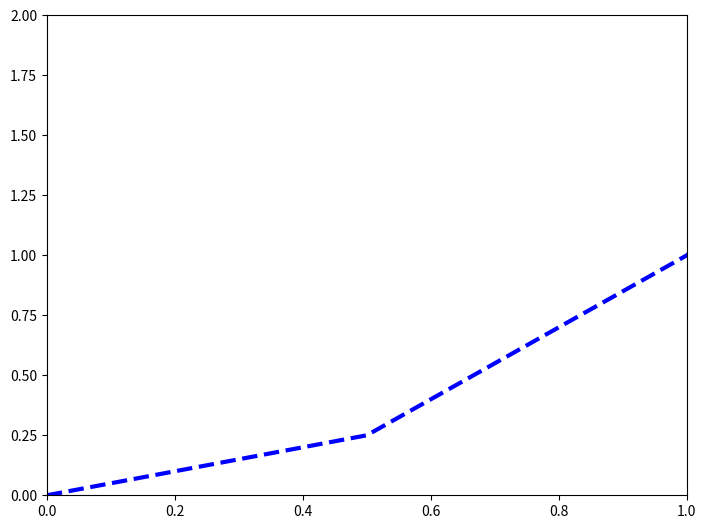

Write the Python code that produced this figure.
import matplotlib.pyplot as plt  # Importa o módulo para criar gráficos
import numpy as np  # Importa o módulo para trabalhar com arrays e cálculos matemáticos

# Gera 11 valores igualmente espaçados entre 0 e 5
x = np.linspace(0, 5, 11)

# Eleva cada valor de x ao quadrado, gerando os valores correspondentes de y
y = x**2

# Cria uma nova figura para o gráfico
fig = plt.figure()

# Adiciona um conjunto de eixos à figura
# O formato [esquerda, inferior, largura, altura] define a posição e tamanho do eixo em relação à figura
ax = fig.add_axes([0, 0, 1, 1])

# Plota os valores de x e y no eixo especificado
# color="blue" define a cor da linha
# lw=3 define a espessura da linha
# ls="--" define o estilo da linha (neste caso, tracejada)
ax.plot(
    x,
    y,
    color="blue",
    lw=3,
    ls="--",
)

# Define os limites do eixo x para que variem de 0 a 1
ax.set_xlim([0, 1])

# Define os limites do eixo y para que variem de 0 a 2
ax.set_ylim([0, 2])

# Exibe o gráfico na tela
plt.show()
